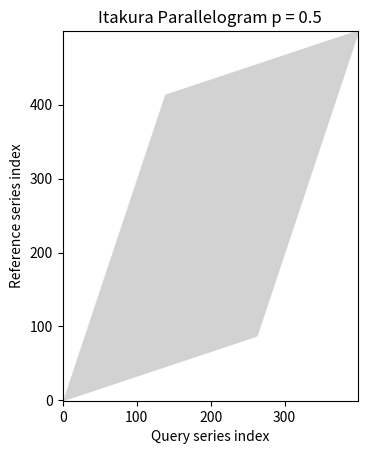

Here is the Python script that generated this plot: (Note: this script raises an exception after producing the figure.)
# -*- coding: utf-8 -*-
"""
Created on Thu Feb 14 15:10:23 2019

[redacted]
"""
#%%
import matplotlib.pyplot as plt
import numpy as np

n_rows = 500
n_cols = 400
X = np.ones((n_rows, n_cols, 3), dtype = np.int64)*255

def itakura(p, i, j, ref_len, query_len):
    in_domain = (i >= np.floor(j*p/(p+1))) and \
                (i <= np.ceil(j*(p+1)/p)) and \
                (i <= np.ceil(ref_len+(j-query_len)*(p/(p+1)))) and \
                (i >= np.floor(ref_len+(j-query_len)*((p+1)/p)))
    return in_domain

p = 0.5

for i in range(n_rows):
    for j in range(n_cols):
        if itakura(p, i, j, n_rows, n_cols):
            X[i, j, 0] = 210
            X[i, j, 1] = 210
            X[i, j, 2] = 210
            
plt.imshow(X)
plt.xlabel('Query series index')
plt.ylabel('Reference series index')
plt.gca().invert_yaxis()
plt.title('Itakura Parallelogram p = 0.5')
plt.savefig('images_thesis/itakura.png')